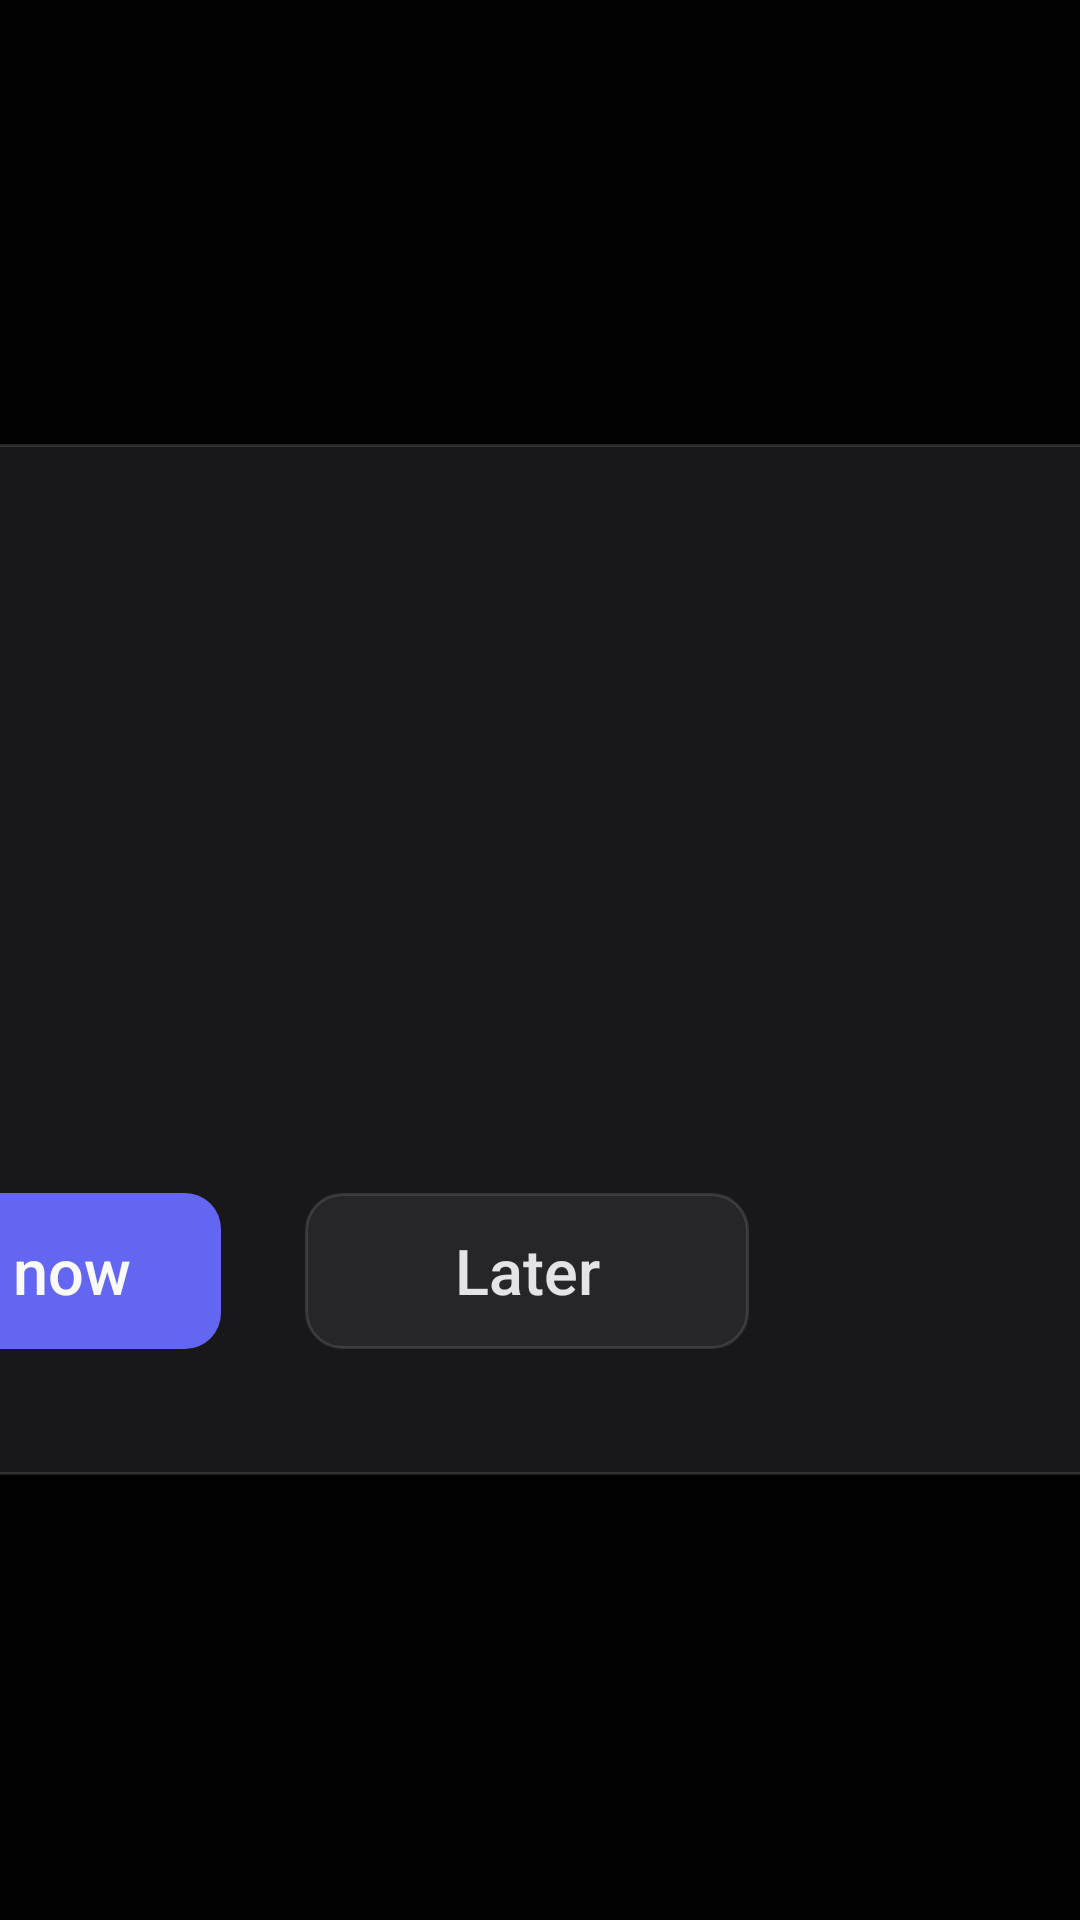

The Android layout XML behind this screen, and the referenced resources:
<!-- AndroidManifest.xml: application theme Theme.JoeyTV -->
<!-- res/layout/screen_update.xml -->
<?xml version="1.0" encoding="utf-8"?>
<FrameLayout xmlns:android="http://schemas.android.com/apk/res/android"
    android:layout_width="match_parent"
    android:layout_height="match_parent"
    android:background="@color/joey_dim">

    <LinearLayout
        android:layout_width="@dimen/joey_dialog_width"
        android:layout_height="wrap_content"
        android:layout_gravity="center"
        android:background="@drawable/card"
        android:orientation="vertical"
        android:padding="36dp">

        <ImageView
            style="@style/JoeyIcon"
            android:src="@drawable/ic_update" />

        <TextView
            android:id="@+id/update_title"
            style="@style/JoeyText.H1"
            android:layout_width="wrap_content"
            android:layout_height="wrap_content" />

        <TextView
            android:id="@+id/update_body"
            style="@style/JoeyText"
            android:layout_width="match_parent"
            android:layout_height="wrap_content"
            android:layout_marginBottom="8dp" />

        <TextView
            android:id="@+id/update_notes"
            style="@style/JoeyText.Meta"
            android:layout_width="match_parent"
            android:layout_height="wrap_content"
            android:layout_marginBottom="24dp" />

        <LinearLayout
            android:layout_width="wrap_content"
            android:layout_height="wrap_content"
            android:orientation="horizontal">

            <Button
                android:id="@+id/update_now"
                style="@style/JoeyButton.Primary"
                android:text="@string/update_now" />

            <Button
                android:id="@+id/update_later"
                style="@style/JoeyButton.Secondary"
                android:text="@string/update_later" />
        </LinearLayout>
    </LinearLayout>
</FrameLayout>
<!-- resources referenced by this layout -->
<resources>
  <color name="joey_dim">#D9000000</color>
  <dimen name="joey_dialog_width">640dp</dimen>
  <!-- drawable card (drawable) -->
  <?xml version="1.0" encoding="utf-8"?>
  <shape xmlns:android="http://schemas.android.com/apk/res/android" android:shape="rectangle">
      <corners android:radius="24dp" />
      <solid android:color="@color/joey_card" />
      <stroke android:width="1dp" android:color="@color/joey_line" />
  </shape>
  <!-- drawable ic_update (drawable) -->
  <?xml version="1.0" encoding="utf-8"?>
  <vector xmlns:android="http://schemas.android.com/apk/res/android"
      android:width="24dp"
      android:height="24dp"
      android:viewportWidth="24"
      android:viewportHeight="24">
      <path
          android:pathData="M3,12A9,9 0,1 0,21 12A9,9 0,1 0,3 12ZM12,7V14M12,14L9,11M12,14L15,11"
          android:strokeWidth="1.8"
          android:strokeColor="@color/joey_icon"
          android:strokeLineCap="round"
          android:strokeLineJoin="round" />
  </vector>
  <string name="update_later">Later</string>
  <string name="update_now">Update now</string>
  <style name="JoeyButton.Primary">
          <item name="android:background">@drawable/btn_primary</item>
          <item name="android:textColor">@color/joey_text_1</item>
      </style>
  <style name="JoeyButton.Secondary">
          <item name="android:background">@drawable/btn_secondary</item>
          <item name="android:textColor">@color/joey_text_2</item>
      </style>
  <style name="JoeyIcon">
          <item name="android:layout_width">@dimen/joey_icon</item>
          <item name="android:layout_height">@dimen/joey_icon</item>
          <item name="android:layout_marginBottom">@dimen/joey_gap</item>
          <item name="android:importantForAccessibility">no</item>
      </style>
  <style name="JoeyText">
          <item name="android:fontFamily">sans-serif</item>
          <item name="android:textColor">@color/joey_text_2</item>
          <item name="android:textSize">@dimen/joey_body</item>
      </style>
  <style name="JoeyText.H1">
          <item name="android:textColor">@color/joey_text_1</item>
          <item name="android:textSize">@dimen/joey_h1</item>
          <item name="android:textStyle">bold</item>
          <item name="android:layout_marginBottom">8dp</item>
      </style>
  <style name="JoeyText.Meta">
          <item name="android:textColor">@color/joey_text_4</item>
          <item name="android:textSize">@dimen/joey_meta</item>
      </style>
  <style name="Theme.JoeyTV" parent="android:Theme.Material.NoActionBar">
          <item name="android:windowBackground">@color/joey_bg</item>
          <item name="android:windowNoTitle">true</item>
          <item name="android:windowFullscreen">true</item>
          <item name="android:colorAccent">@color/joey_primary</item>
          <item name="android:textColorPrimary">@color/joey_text_1</item>
      </style>
  <color name="joey_card">#FF18181B</color>
  <color name="joey_line">#1FFFFFFF</color>
  <color name="joey_icon">#FF818CF8</color>
  <color name="joey_text_1">#FFFAFAFA</color>
  <color name="joey_text_2">#FFE4E4E7</color>
  <dimen name="joey_icon">56dp</dimen>
  <dimen name="joey_gap">16dp</dimen>
  <dimen name="joey_body">21sp</dimen>
  <dimen name="joey_h1">32sp</dimen>
  <color name="joey_text_4">#FFA1A1AA</color>
  <dimen name="joey_meta">18sp</dimen>
  <color name="joey_bg">#FF09090B</color>
  <color name="joey_primary">#FF6366F1</color>
  <color name="joey_ring">#FFFFFFFF</color>
  <color name="joey_surface_2">#0FFFFFFF</color>
</resources>
